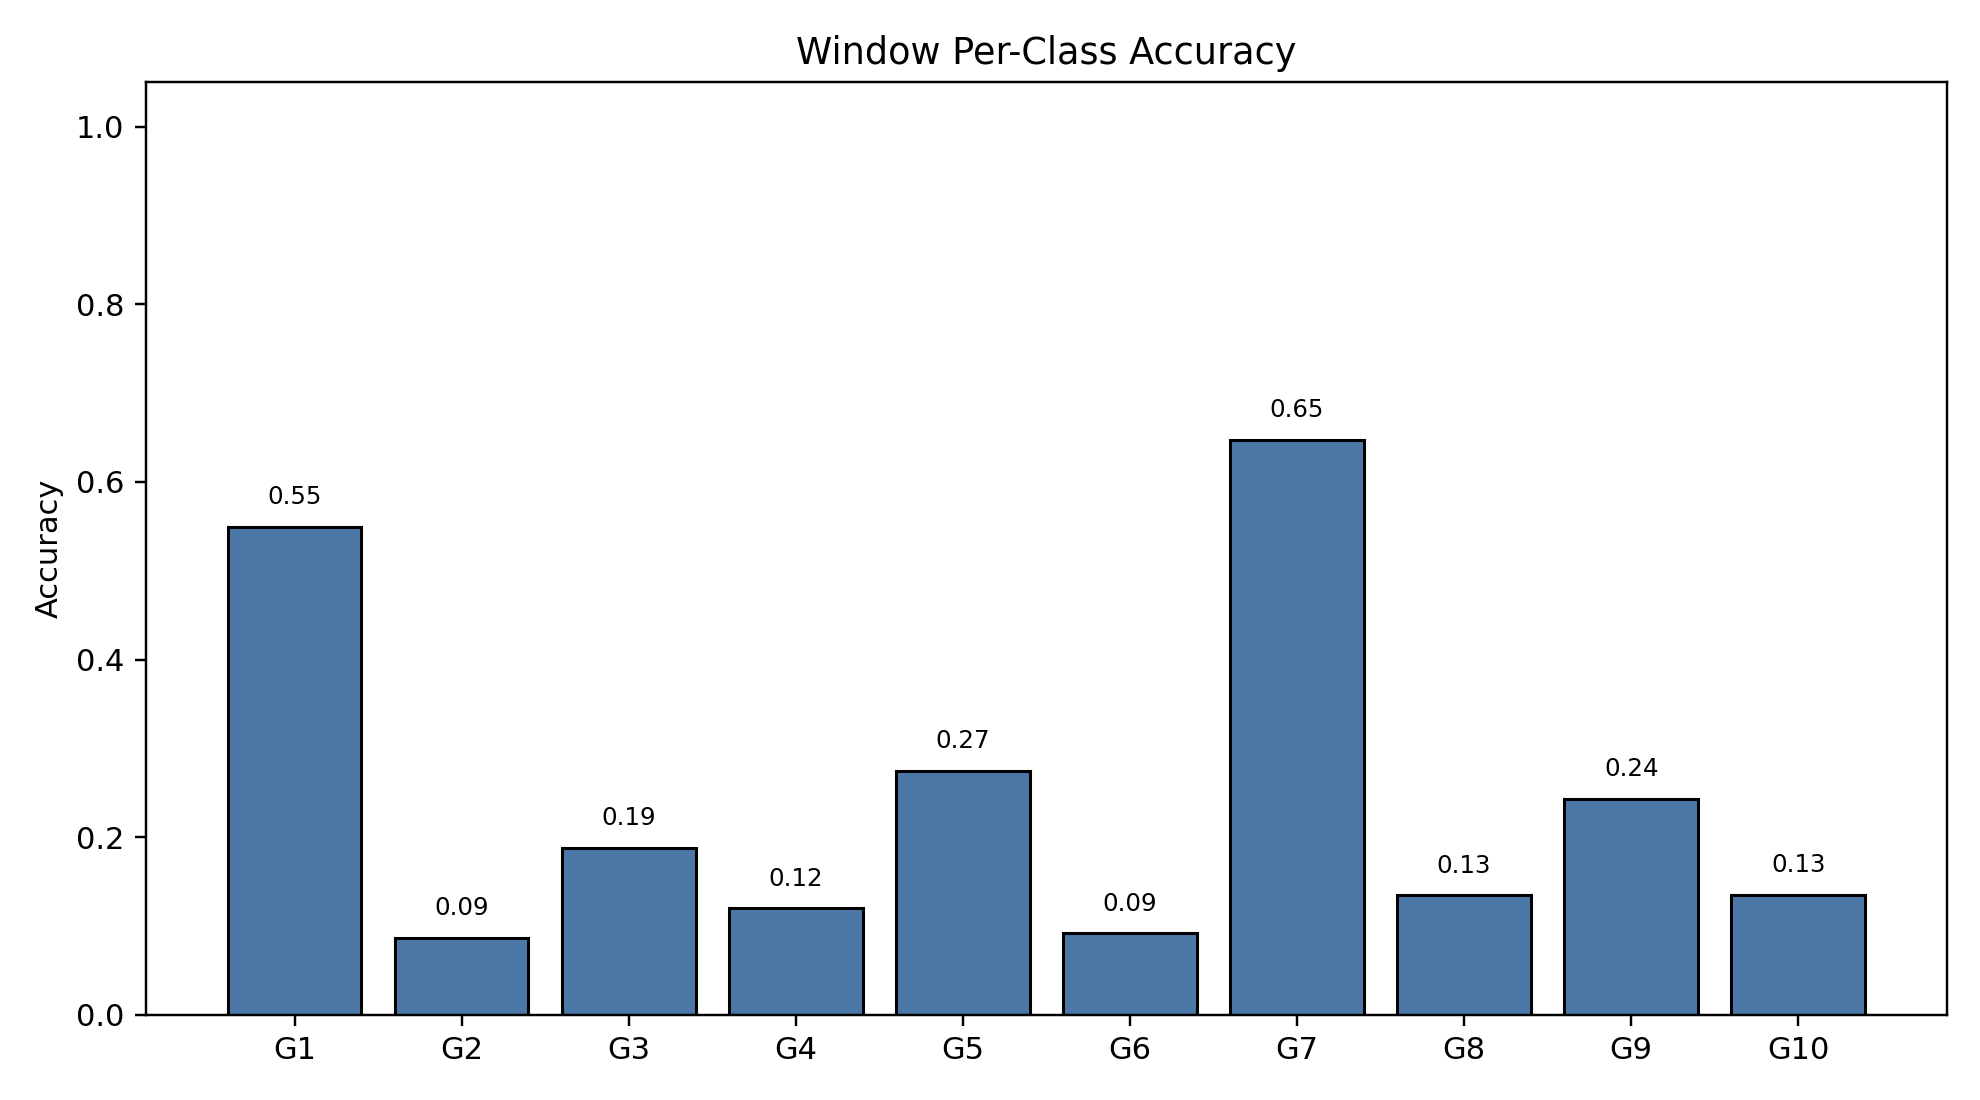

The table this chart was drawn from, first rows:
class_index, gesture_id, support, correct, accuracy
0, 1, 790, 434, 0.5494
1, 2, 693, 60, 0.08658
2, 3, 766, 144, 0.188
3, 4, 743, 89, 0.1198
4, 5, 735, 202, 0.2748
5, 6, 763, 70, 0.09174
6, 7, 754, 488, 0.6472
7, 8, 707, 95, 0.1344
8, 9, 687, 167, 0.2431
9, 10, 683, 92, 0.1347
